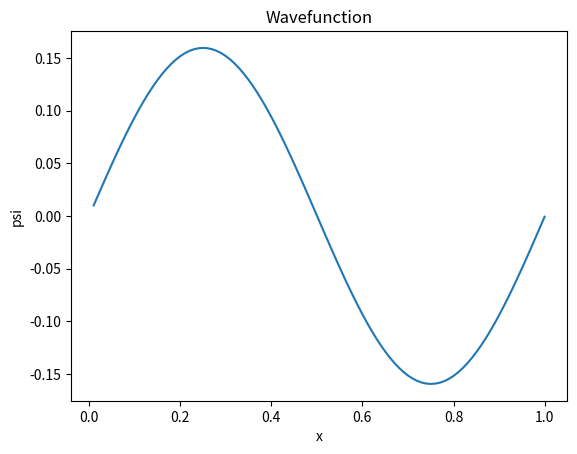

Write Python code to recreate this figure.
from itertools import count

import matplotlib.pyplot as plt
from time import sleep

h = 1
m = 1

a = 1
V = 0

x = 0
psi = 1
dx = a * 0.01

E = 0
dE = 0.01

nmax = 2
counter = 0

xlist = []
psilist = []
eigenfunctions = []
eigenfunctionsxList = []
eigenEnergies = []

while counter < nmax:
    psi = 1

    while abs(psi) > 0.001:
        psi = 0
        x = 0
        dpsi = 1
        E = E + dE
        xlist = []
        psilist = []

        while x <= a:
            ddpsi = 2 * (m / h ** 2) * (V - E) * psi
            dpsi = dpsi + ddpsi * dx
            psi = psi + dpsi * dx
            x = x + dx
            xlist.append(x)
            psilist.append(psi)
    eigenfunctions.append(psilist)
    eigenfunctionsxList.append(xlist)
    eigenEnergies.append(E)
    counter += 1
    # todo the code below ensures that we increase our eigen value enough such that
    #  in case we get an eigenvalue, it is not repeated but rather we get the next value
    E=E*1.1


plt.plot(xlist, psilist)
plt.xlabel("x")  # Add labels for clarity
plt.ylabel("psi")
plt.title("Wavefunction")  # Add a title
plt.show()

print('EigenEnergies: ', eigenEnergies)
print('Eigenfunctions: ', eigenfunctions)
print('EigenfunctionsxList: ', eigenfunctionsxList)
